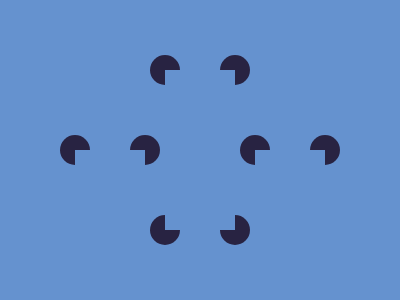

Write a web page that renders exactly this picture using CSS.

<!-- 
  Daily Target

  Date: 2026-04-27
  Link: https://cssbattle.dev/play/OhW92nn3P508esbUhggN
  
  Match: 100%
  Characters: 1223 
  Score: 600
-->

<section>
  <div class="bot-right"></div>
  <div class="bot-left"></div>
</section>

<div class="container">
  <section>
    <div class="bot-right"></div>
    <div class="bot-left"></div>
  </section>
  <section>
    <div class="bot-right"></div>
    <div class="bot-left"></div>
  </section>
</div>

<section>
  <div class="top-right"></div>
  <div class="top-left"></div>
</section>

<style>
  body {
    display: flex;
    flex-direction: column;
    gap: 50px;
    align-items: center;
    margin: 55px 60px;
    background: #6592cf;
  }

  .container {
    display: flex;
    gap: 80px;
  }

  section {
    display: flex;
    gap: 40px;
  }

  section div {
    width: 30px;
    height: 30px;
    border-radius: 50%;
  }

  .top-left {
    background: conic-gradient(#282342 0deg 270deg, transparent 270deg 360deg);
  }

  .top-right {
    background: conic-gradient(transparent 0deg 90deg, #282342 91deg 360deg);
  }

  .bot-left {
    background: conic-gradient(
      #282342 0deg 180deg,
      transparent 180deg 270deg,
      #282342 270deg 360deg
    );
  }

  .bot-right {
    background: conic-gradient(
      #282342 0deg 90deg,
      transparent 91deg 180deg,
      #282342 180deg 360deg
    );
  }
</style>
